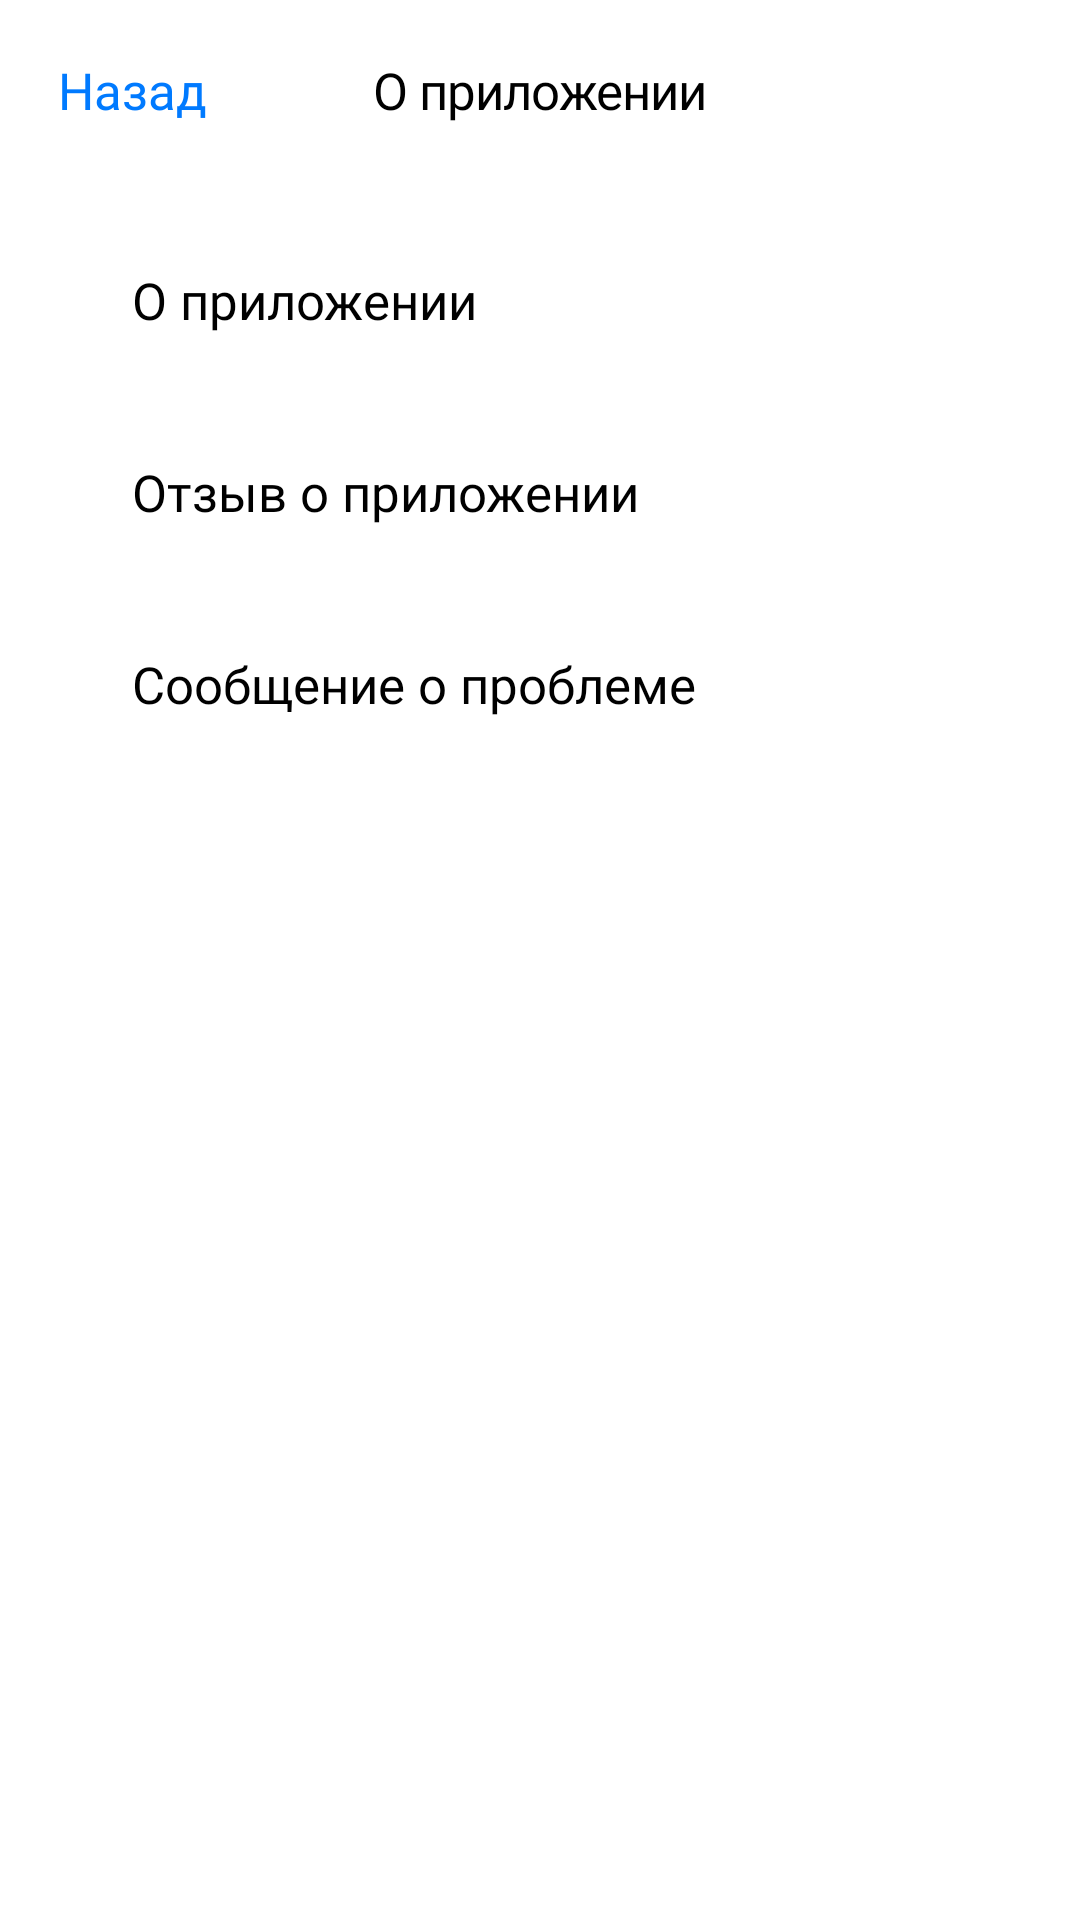

Write the Android layout XML for this screen, with the resource values it uses.
<!-- AndroidManifest.xml: application theme Theme.TSON -->
<!-- res/layout/menu.xml -->
<?xml version="1.0" encoding="utf-8"?>
<LinearLayout xmlns:android="http://schemas.android.com/apk/res/android"
    xmlns:app="http://schemas.android.com/apk/res-auto"
    android:orientation="vertical"
    android:layout_width="match_parent"
    android:layout_height="match_parent">

    <TableRow
        android:gravity="center_vertical"
        android:layout_width="match_parent"
        android:layout_height="60dp">

        <LinearLayout
            android:gravity="start"
            android:layout_width="107dp"
            android:layout_height="match_parent">

            <Button
                android:theme="@style/Button.Menu"
                android:layout_width="wrap_content"
                android:layout_height="match_parent"
                android:paddingHorizontal="6dp"
                android:text="@string/Back"
                android:textSize="17sp"
                android:textColor="@color/TextButton"
                android:textAllCaps="false"
                android:fontFamily="@font/golos_text_regular"
                android:letterSpacing="0"
                android:onClick="Back"
                app:icon="@drawable/ic_back"
                app:iconTint="@color/BrandColor"
                style="@style/Widget.MaterialComponents.Button.TextButton"/>

        </LinearLayout>

        <LinearLayout
            android:gravity="center"
            android:layout_width="match_parent"
            android:layout_height="match_parent"
            android:layout_weight="1">

            <TextView
                android:textSize="17sp"
                android:textColor="@color/Text"
                android:gravity="center"
                android:id="@+id/Heading"
                android:layout_width="match_parent"
                android:layout_height="match_parent"
                android:text="@string/AboutApp"
                android:fontFamily="@font/golos_text_medium"
                android:letterSpacing="-0.02"/>

        </LinearLayout>

        <View
            android:layout_width="107dp"
            android:layout_height="match_parent"/>

    </TableRow>

    <LinearLayout
        android:layout_gravity="center"
        android:orientation="vertical"
        android:layout_width="match_parent"
        android:layout_height="wrap_content"
        android:paddingHorizontal="28dp"
        android:layout_marginVertical="16dp">

        <Button
            style="@style/Widget.MaterialComponents.Button.UnelevatedButton"
            android:layout_width="match_parent"
            android:layout_height="wrap_content"
            android:paddingVertical="4dp"
            android:layout_marginBottom="8dp"
            android:gravity="center_vertical|start"
            android:foreground="@drawable/button_outlined"
            android:background="@drawable/button_outlined"
            android:fontFamily="@font/golos_text_medium"
            android:text="@string/AboutApp"
            android:textAllCaps="false"
            android:textSize="17sp"
            android:textColor="@color/Text"
            android:letterSpacing="0"
            android:onClick="AboutApp"
            app:icon="@drawable/ic_about_app"
            app:iconTint="@color/Text"/>

        <Button
            style="@style/Widget.MaterialComponents.Button.UnelevatedButton"
            android:layout_width="match_parent"
            android:layout_height="wrap_content"
            android:paddingVertical="4dp"
            android:layout_marginVertical="8dp"
            android:gravity="center_vertical|start"
            android:foreground="@drawable/button_outlined"
            android:background="@drawable/button_outlined"
            android:fontFamily="@font/golos_text_medium"
            android:text="@string/Feedback"
            android:textAllCaps="false"
            android:textSize="17sp"
            android:textColor="@color/Text"
            android:letterSpacing="0"
            android:onClick="Feedback"
            app:icon="@drawable/ic_feedback"
            app:iconTint="@color/Text"/>

        <Button
            style="@style/Widget.MaterialComponents.Button.UnelevatedButton"
            android:layout_width="match_parent"
            android:layout_height="wrap_content"
            android:paddingVertical="4dp"
            android:layout_marginTop="8dp"
            android:gravity="center_vertical|start"
            android:foreground="@drawable/button_outlined"
            android:background="@drawable/button_outlined"
            android:fontFamily="@font/golos_text_medium"
            android:text="@string/Bug_report"
            android:textAllCaps="false"
            android:textSize="17sp"
            android:textColor="@color/Text"
            android:letterSpacing="0"
            android:onClick="BugReport"
            app:icon="@drawable/ic_report"
            app:iconTint="@color/Text"/>

    </LinearLayout>
</LinearLayout>
<!-- resources referenced by this layout -->
<resources>
  <color name="BrandColor">#007aff</color>
  <color name="Text">#000000</color>
  <color name="TextButton">#007aff</color>
  <!-- drawable button_outlined (drawable) -->
  <?xml version="1.0" encoding="utf-8"?>
  <selector xmlns:android="http://schemas.android.com/apk/res/android" xmlns:app="http://schemas.android.com/apk/res-auto" xmlns:aapt="http://schemas.android.com/aapt">
      <item android:state_pressed="true"
          android:drawable="@drawable/stroke_outlined_focused_or_pressend"/>
      <item android:state_focused="true"
          android:drawable="@drawable/stroke_outlined_focused_or_pressend"/>
      <item android:drawable="@drawable/stroke_outlined"/>
  </selector>
  <!-- drawable ic_back (drawable) -->
  <?xml version="1.0" encoding="utf-8"?>
  <vector xmlns:android="http://schemas.android.com/apk/res/android" xmlns:app="http://schemas.android.com/apk/res-auto" xmlns:aapt="http://schemas.android.com/aapt" android:height="21dp" android:width="13dp" android:viewportWidth="13" android:viewportHeight="21">
      <path android:fillColor="@color/TextButton" android:pathData="M0.54 10.54c0 0.4 0.15 0.74 0.46 1.04l9.14 8.94c0.25 0.26 0.58 0.39 0.95 0.39c0.77 0 1.36-0.59 1.36-1.36c0-0.37-0.15-0.71-0.4-0.97L3.8 10.54l8.24-8.04c0.26-0.27 0.41-0.6 0.41-0.98c0-0.77-0.6-1.35-1.36-1.35c-0.37 0-0.7 0.13-0.95 0.38L1 9.5c-0.31 0.3-0.45 0.64-0.46 1.04z"/>
  </vector>
  <string name="AboutApp">О приложении</string>
  <string name="Back">Назад</string>
  <string name="Bug_report">Сообщение о проблеме</string>
  <string name="Feedback">Отзыв о приложении</string>
  <style name="Button.Menu" parent="Theme.TSON">
          <item name="colorPrimary">@color/Button</item>
          <item name="shapeAppearanceSmallComponent">@style/ShapeAppearanceComponent.SmallCornerSize</item>
          <item name="shapeAppearanceMediumComponent">@style/ShapeAppearanceComponent.MediumCornerSize</item>
          <item name="shapeAppearanceLargeComponent">@style/ShapeAppearanceComponent.MediumCornerSize</item>
      </style>
  <!-- drawable stroke_outlined_focused_or_pressend (drawable) -->
  <?xml version="1.0" encoding="utf-8"?>
  <shape xmlns:android="http://schemas.android.com/apk/res/android" xmlns:app="http://schemas.android.com/apk/res-auto" xmlns:aapt="http://schemas.android.com/aapt" android:shape="rectangle">
      <corners android:radius="15dp"/>
      <stroke android:color="@color/Button_outlined_pressed_or_focused"
          android:width="3dp" />
  </shape>
  <!-- drawable stroke_outlined (drawable) -->
  <?xml version="1.0" encoding="utf-8"?>
  <shape xmlns:android="http://schemas.android.com/apk/res/android" xmlns:app="http://schemas.android.com/apk/res-auto" xmlns:aapt="http://schemas.android.com/aapt" android:shape="rectangle">
      <corners android:radius="15dp"/>
      <stroke android:color="@color/BrandColor"
          android:width="3dp" />
  </shape>
  <color name="Button">#007aff</color>
  <style name="ShapeAppearanceComponent.SmallCornerSize">
          <item name="cornerSize">12dp</item>
      </style>
  <style name="ShapeAppearanceComponent.MediumCornerSize">
          <item name="cornerSize">14dp</item>
      </style>
  <color name="Background">#ffffff</color>
  <color name="IconOnButton">#ffffff</color>
  <color name="Button_outlined_pressed_or_focused">#80007aff</color>
</resources>
